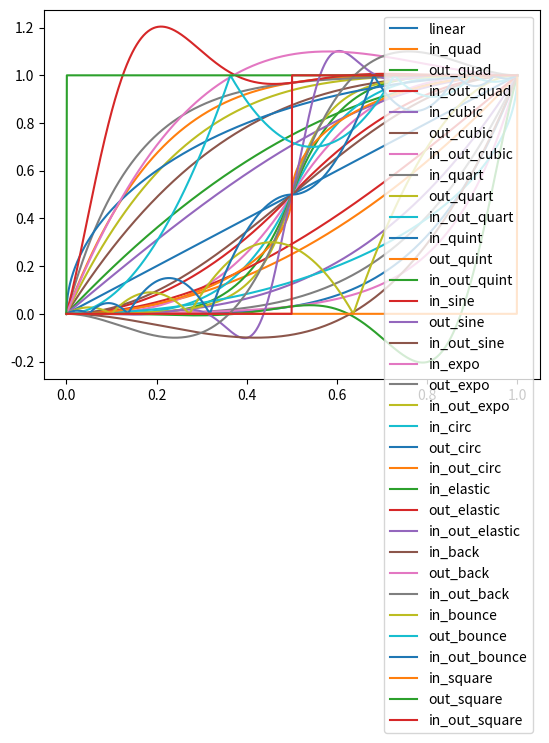

Generate this figure with matplotlib:
import numpy as np

def linear(t):
    return t

def in_quad(t):
    return t * t

def out_quad(t):
    return -t * (t - 2)

def in_out_quad(t):
    u = 2 * t - 1
    a = 2 * t * t
    b = -0.5 * (u * (u - 2) - 1)
    return np.where(t < 0.5, a, b)

def in_cubic(t):
    return t * t * t

def out_cubic(t):
    u = t - 1
    return u * u * u + 1

def in_out_cubic(t):
    u = t * 2
    v = u - 2
    a = 0.5 * u * u * u
    b = 0.5 * (v * v * v + 2)
    return np.where(u < 1, a, b)

def in_quart(t):
    return t * t * t * t

def out_quart(t):
    u = t - 1
    return -(u * u * u * u - 1)

def in_out_quart(t):
    u = t * 2
    v = u - 2
    a = 0.5 * u * u * u * u
    b = -0.5 * (v * v * v * v - 2)
    return np.where(u < 1, a, b)

def in_quint(t):
    return t * t * t * t * t

def out_quint(t):
    u = t - 1
    return u * u * u * u * u + 1

def in_out_quint(t):
    u = t * 2
    v = u - 2
    a = 0.5 * u * u * u * u * u
    b = 0.5 * (v * v * v * v * v + 2)
    return np.where(u < 1, a, b)

def in_sine(t):
    return -np.cos(t * np.pi / 2) + 1

def out_sine(t):
    return np.sin(t * np.pi / 2)

def in_out_sine(t):
    return -0.5 * (np.cos(np.pi * t) - 1)

def in_expo(t):
    a = np.zeros(len(t))
    b = 2 ** (10 * (t - 1))
    return np.where(t == 0, a, b)

def out_expo(t):
    a = np.zeros(len(t)) + 1
    b = 1 - 2 ** (-10 * t)
    return np.where(t == 1, a, b)

def in_out_expo(t):
    zero = np.zeros(len(t))
    one = zero + 1
    a = 0.5 * 2 ** (20 * t - 10)
    b = 1 - 0.5 * 2 ** (-20 * t + 10)
    return np.where(t == 0, zero, np.where(t == 1, one, np.where(t < 0.5, a, b)))

def in_circ(t):
    return -1 * (np.sqrt(1 - t * t) - 1)

def out_circ(t):
    u = t - 1
    return np.sqrt(1 - u * u)

def in_out_circ(t):
    u = t * 2
    v = u - 2
    a = -0.5 * (np.sqrt(1 - u * u) - 1)
    b = 0.5 * (np.sqrt(1 - v * v) + 1)
    return np.where(u < 1, a, b)

def in_elastic(t, k=0.5):
    u = t - 1
    return -1 * (2 ** (10 * u) * np.sin((u - k / 4) * (2 * np.pi) / k))

def out_elastic(t, k=0.5):
    return 2 ** (-10 * t) * np.sin((t - k / 4) * (2 * np.pi / k)) + 1

def in_out_elastic(t, k=0.5):
    u = t * 2
    v = u - 1
    a = -0.5 * (2 ** (10 * v) * np.sin((v - k / 4) * 2 * np.pi / k))
    b = 2 ** (-10 * v) * np.sin((v - k / 4) * 2 * np.pi / k) * 0.5 + 1
    return np.where(u < 1, a, b)

def in_back(t):
    k = 1.70158
    return t * t * ((k + 1) * t - k)

def out_back(t):
    k = 1.70158
    u = t - 1
    return u * u * ((k + 1) * u + k) + 1

def in_out_back(t):
    k = 1.70158 * 1.525
    u = t * 2
    v = u - 2
    a = 0.5 * (u * u * ((k + 1) * u - k))
    b = 0.5 * (v * v * ((k + 1) * v + k) + 2)
    return np.where(u < 1, a, b)

def in_bounce(t):
    return 1 - out_bounce(1 - t)

def out_bounce(t):
    a = (121 * t * t) / 16
    b = (363 / 40 * t * t) - (99 / 10 * t) + 17 / 5
    c = (4356 / 361 * t * t) - (35442 / 1805 * t) + 16061 / 1805
    d = (54 / 5 * t * t) - (513 / 25 * t) + 268 / 25
    return np.where(
        t < 4 / 11, a, np.where(
        t < 8 / 11, b, np.where(
        t < 9 / 10, c, d)))

def in_out_bounce(t):
    a = in_bounce(2 * t) * 0.5
    b = out_bounce(2 * t - 1) * 0.5 + 0.5
    return np.where(t < 0.5, a, b)

def in_square(t):
    a = np.zeros(len(t))
    b = a + 1
    return np.where(t < 1, a, b)

def out_square(t):
    a = np.zeros(len(t))
    b = a + 1
    return np.where(t > 0, b, a)

def in_out_square(t):
    a = np.zeros(len(t))
    b = a + 1
    return np.where(t < 0.5, a, b)

def _main():
    import matplotlib.pyplot as plt
    fs = [
        linear,
        in_quad, out_quad, in_out_quad,
        in_cubic, out_cubic, in_out_cubic,
        in_quart, out_quart, in_out_quart,
        in_quint, out_quint, in_out_quint,
        in_sine, out_sine, in_out_sine,
        in_expo, out_expo, in_out_expo,
        in_circ, out_circ, in_out_circ,
        in_elastic, out_elastic, in_out_elastic,
        in_back, out_back, in_out_back,
        in_bounce, out_bounce, in_out_bounce,
        in_square, out_square, in_out_square,
    ]
    x = np.linspace(0, 1, 1000)
    for f in fs:
        y = f(x)
        plt.plot(x, y, label=f.__name__)
    plt.legend()
    plt.show()

if __name__ == '__main__':
    _main()
